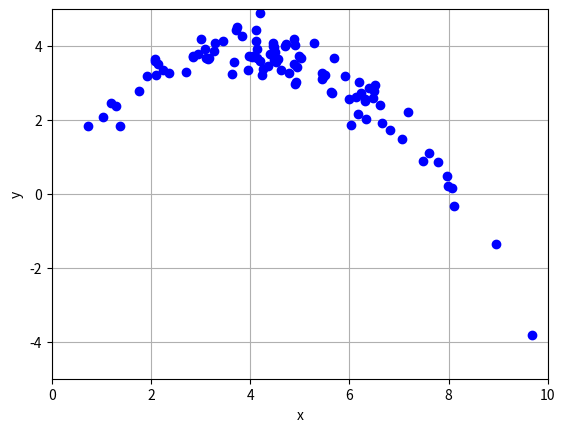
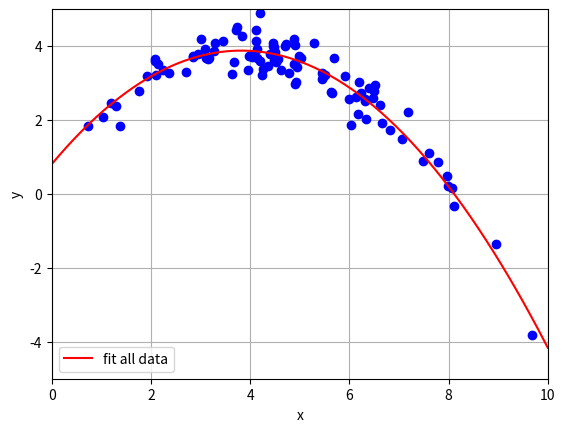
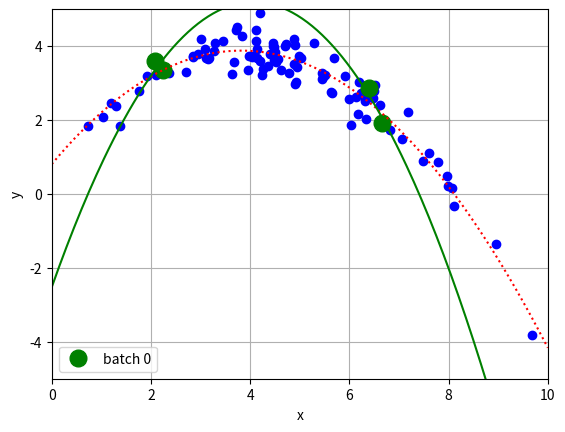
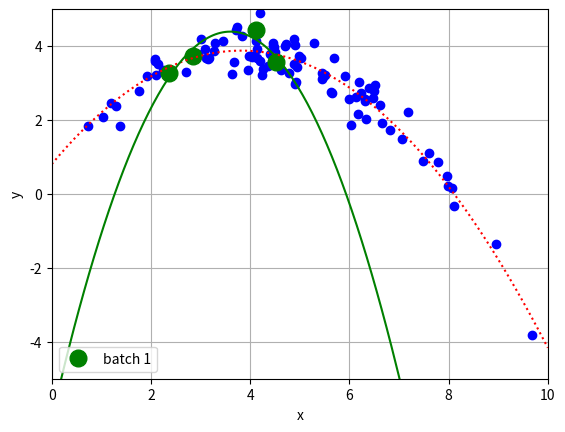
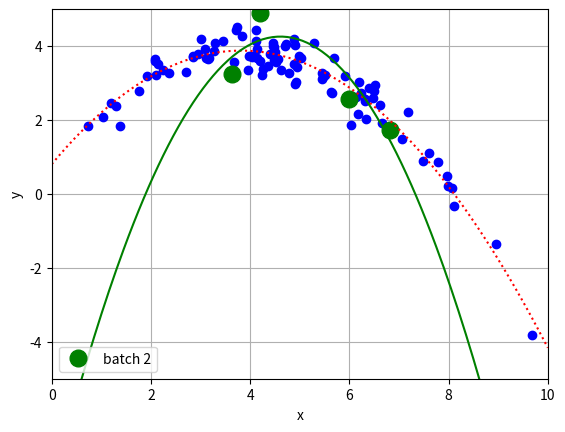
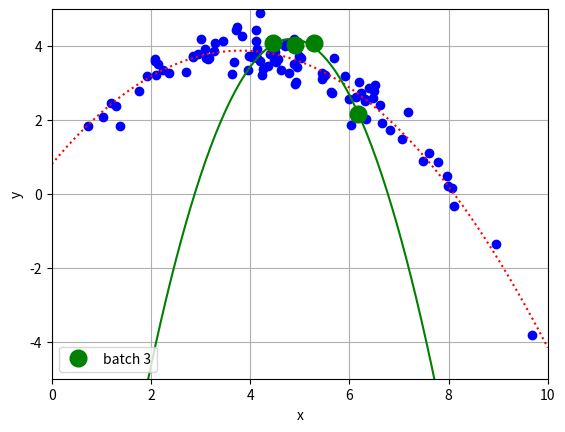

Python code for these plots, in order:
import numpy as np
from numpy.random import uniform, normal
from numpy.linalg import solve
import matplotlib.pyplot as plt

# generate N points once and for all, with random deviations
# from  y = C[0] + C[1]*x + C[2]*x**2
N = 100
C = [1.0, 1.5, -0.2]
sig = 0.4
x = normal(loc=5.0, scale=2.0, size=N)
y = C[0] + C[1] * x + C[2] * x**2 + normal(loc=0.0, scale=sig, size=N)
print(f'true:        {C}')

def boxfig():
    plt.xlabel('x')
    plt.ylabel('y')
    plt.xlim(0.0, 10.0)
    plt.ylim(-5.0, 5.0)
    plt.grid(True)

# Figure 1 and Figure 2:  normal equations to do full regression
#   A c = y  -->  A.T A c = A.T y
A = np.array([np.ones((N,)), x, x**2]).T  # goofy way to get columns
#print(f'A is {np.shape(A)[0]} x {np.shape(A)[1]}')
c = solve(np.matmul(A.T, A), np.matmul(A.T, y))
print(f'regression:  {c}')
plt.figure(1)
plt.plot(x, y, 'bo')
boxfig()
plt.show()
plt.figure(2)
plt.plot(x, y, 'bo')
xx = np.linspace(0.0, 10.0, num=201)
yy = c[0] + c[1]*xx + c[2]*xx**2
plt.plot(xx, yy, 'r', label='fit all data')
plt.legend(loc='lower left')
boxfig()
plt.show()

# Figures 3 .. 6: show that fully-fitting batch is unstable
for j in range(4):
    mb = 4   # batch size
    xb = x[mb*j:mb*(j+1)]
    yb = y[mb*j:mb*(j+1)]
    Ab = np.array([np.ones((mb,)), xb, xb**2]).T
    cb = solve(np.matmul(Ab.T, Ab), np.matmul(Ab.T, yb))
    print(f'batch {j:2d}:    {cb}')
    plt.figure(3 + j)
    plt.plot(x, y, 'bo')
    plt.plot(xb, yb, 'go', ms=12, label=f'batch {j}')
    plt.plot(xx, yy, 'r:')
    yyb = cb[0] + cb[1] * xx + cb[2] * xx**2
    plt.plot(xx, yyb, 'g')
    plt.legend(loc='lower left')
    boxfig()
    plt.show()
